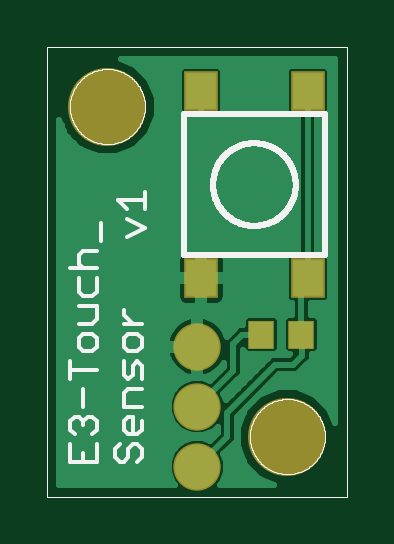
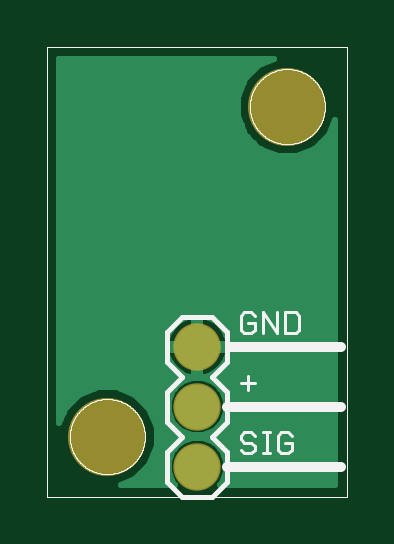
Circuit board: 9 layer files. Board 12.7 x 19.1 mm.
- outline: E3-Touch_Sensor_v1.boardoutline.ger (10723 bytes)
- bottom_copper: E3-Touch_Sensor_v1.bottomlayer.ger (7512 bytes)
- bottom_silk: E3-Touch_Sensor_v1.bottomsilkscreen.ger (12598 bytes)
- bottom_mask: E3-Touch_Sensor_v1.bottomsoldermask.ger (246 bytes)
- drill: E3-Touch_Sensor_v1.drills.xln (112 bytes)
- paste: E3-Touch_Sensor_v1.tcream.ger (283 bytes)
- top_copper: E3-Touch_Sensor_v1.toplayer.ger (14084 bytes)
- top_silk: E3-Touch_Sensor_v1.topsilkscreen.ger (18686 bytes)
- top_mask: E3-Touch_Sensor_v1.topsoldermask.ger (434 bytes)

=== outline: E3-Touch_Sensor_v1.boardoutline.ger (10723 bytes, source omitted) ===
=== bottom_copper: E3-Touch_Sensor_v1.bottomlayer.ger (7512 bytes, source omitted) ===
=== bottom_silk: E3-Touch_Sensor_v1.bottomsilkscreen.ger (12598 bytes, source omitted) ===
=== bottom_mask: E3-Touch_Sensor_v1.bottomsoldermask.ger (246 bytes, source withheld) ===
=== drill: E3-Touch_Sensor_v1.drills.xln ===
%
M48
M72
T01C0.04000
T02C0.12500
%
T01
X26500Y6500
X26500Y16500
X26500Y26500
T02
X41500Y11500
X11500Y66500
M30

=== paste: E3-Touch_Sensor_v1.tcream.ger ===
G75*
%MOIN*%
%OFA0B0*%
%FSLAX25Y25*%
%IPPOS*%
%LPD*%
%AMOC8*
5,1,8,0,0,1.08239X$1,22.5*
%
%ADD10R,0.03937X0.04331*%
%ADD11R,0.05118X0.06102*%
D10*
X0037154Y0028500D03*
X0043846Y0028500D03*
D11*
X0027142Y0037850D03*
X0044858Y0037850D03*
X0044858Y0069150D03*
X0027142Y0069150D03*
M02*

=== top_copper: E3-Touch_Sensor_v1.toplayer.ger (14084 bytes, source omitted) ===
=== top_silk: E3-Touch_Sensor_v1.topsilkscreen.ger (18686 bytes, source omitted) ===
=== top_mask: E3-Touch_Sensor_v1.topsoldermask.ger ===
G75*
%MOIN*%
%OFA0B0*%
%FSLAX25Y25*%
%IPPOS*%
%LPD*%
%AMOC8*
5,1,8,0,0,1.08239X$1,22.5*
%
%ADD10C,0.13000*%
%ADD11C,0.07900*%
%ADD12R,0.04437X0.04831*%
%ADD13R,0.05618X0.06602*%
D10*
X0041500Y0011500D03*
X0011500Y0066500D03*
D11*
X0026500Y0006500D03*
X0026500Y0016500D03*
X0026500Y0026500D03*
D12*
X0037154Y0028500D03*
X0043846Y0028500D03*
D13*
X0044858Y0037850D03*
X0027142Y0037850D03*
X0027142Y0069150D03*
X0044858Y0069150D03*
M02*

